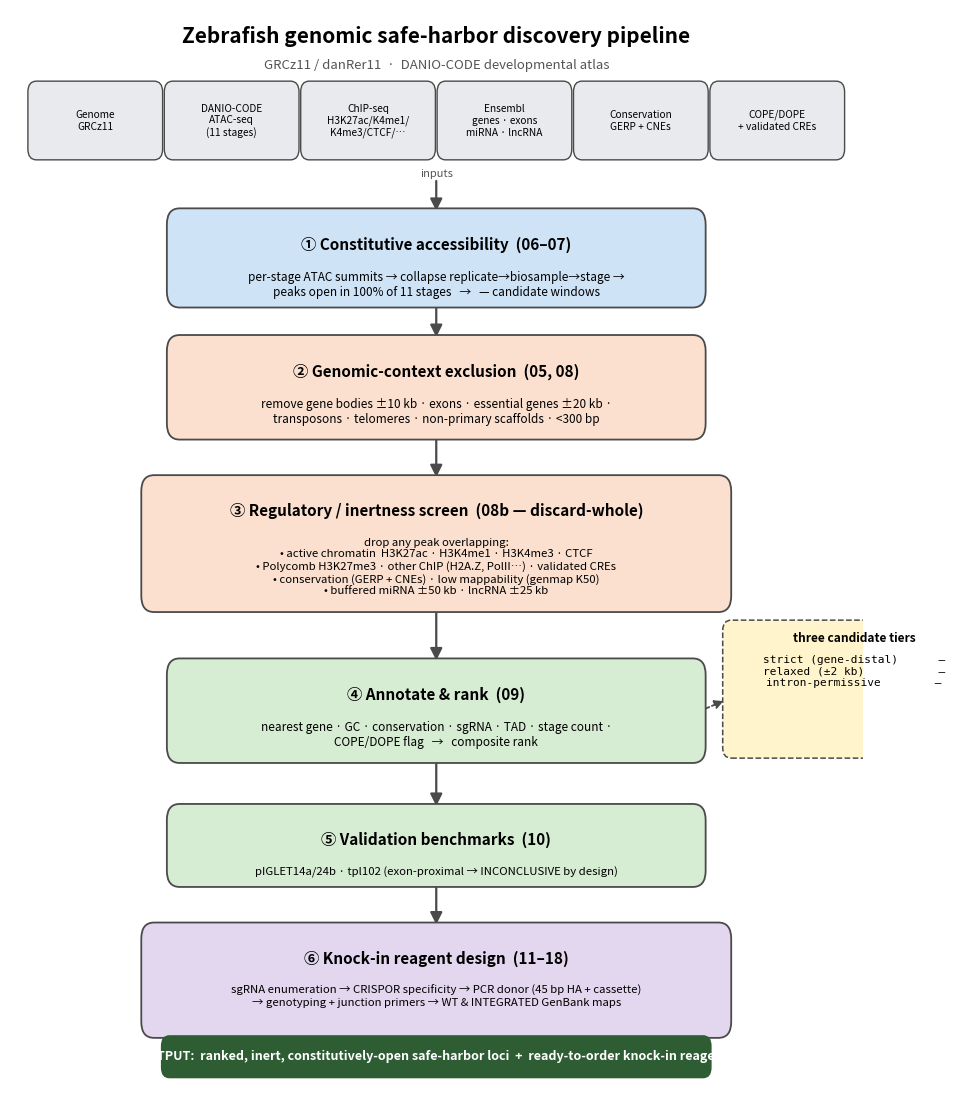

Source code (Python): (Note: this script raises an exception after producing the figure.)
#!/usr/bin/env python3
"""
19_pipeline_figure.py
Render schematics of the zebrafish safe-harbor discovery pipeline.
Counts are read LIVE from the current result tables.

Outputs:
  results/pipeline_schematic.png / .svg        (detailed, vertical)
  results/pipeline_schematic_talk.png / .svg   (simplified, landscape — for talks)
"""
import matplotlib
matplotlib.use("Agg")
import matplotlib.pyplot as plt
from matplotlib.patches import FancyBboxPatch, FancyArrowPatch

C = dict(input="#E8EAED", access="#CFE3F7", excl="#FBE0D0", rank="#D6ECD3",
         design="#E3D7F0", tier="#FFF4CC", out="#2E5D34", edge="#4A4A4A")

def count(path, header=False):
    try:
        with open(path) as f:
            n = sum(1 for _ in f)
        return f"{(n - 1 if header else n):,}"
    except OSError:
        return "—"

N = dict(
    consensus=count("results/consensus_peaks_100pct.bed"),
    strict=count("results/candidate_feature_table.tsv", header=True),
    relaxed=count("results/candidate_feature_table_relaxed.tsv", header=True),
    intronic=count("results/candidate_feature_table_intronic.tsv", header=True),
)

def save(fig, stem):
    for ext in ("png", "svg"):
        fig.savefig(f"results/{stem}.{ext}", dpi=200 if ext == "png" else None, bbox_inches="tight")
    plt.close(fig)


# ============================ detailed (vertical) ============================
def render_detailed():
    fig, ax = plt.subplots(figsize=(11, 14))
    ax.set_xlim(0, 100); ax.set_ylim(0, 100); ax.axis("off")

    def box(x, y, w, h, title, detail, color, tsize=11, dsize=8.5):
        ax.add_patch(FancyBboxPatch((x-w/2, y-h/2), w, h, boxstyle="round,pad=0.6,rounding_size=1.5",
                                    fc=color, ec=C["edge"], lw=1.3, zorder=2))
        ax.text(x, y+h/2-2.0, title, ha="center", va="top", fontsize=tsize, fontweight="bold", zorder=3)
        if detail:
            ax.text(x, y+h/2-5.2, detail, ha="center", va="top", fontsize=dsize, zorder=3)

    def arrow(y1, y2):
        ax.add_patch(FancyArrowPatch((50, y1), (50, y2), arrowstyle="-|>", mutation_scale=18,
                                     lw=1.6, color=C["edge"], zorder=1))

    ax.text(50, 98.5, "Zebrafish genomic safe-harbor discovery pipeline",
            ha="center", va="top", fontsize=15, fontweight="bold")
    ax.text(50, 95.5, "GRCz11 / danRer11  ·  DANIO-CODE developmental atlas",
            ha="center", va="top", fontsize=9.5, color="#555")

    inputs = ["Genome\nGRCz11", "DANIO-CODE\nATAC-seq\n(11 stages)", "ChIP-seq\nH3K27ac/K4me1/\nK4me3/CTCF/…",
              "Ensembl\ngenes · exons\nmiRNA · lncRNA", "Conservation\nGERP + CNEs", "COPE/DOPE\n+ validated CREs"]
    for x, t in zip([10, 26, 42, 58, 74, 90], inputs):
        ax.add_patch(FancyBboxPatch((x-7.5, 86.5), 15, 6.5, boxstyle="round,pad=0.4,rounding_size=1",
                                    fc=C["input"], ec=C["edge"], lw=1.0, zorder=2))
        ax.text(x, 89.7, t, ha="center", va="center", fontsize=7.3, zorder=3)
    ax.text(50, 84.5, "inputs", ha="center", fontsize=8, style="italic", color="#555")

    box(50, 77, 62, 8, "① Constitutive accessibility  (06–07)",
        "per-stage ATAC summits → collapse replicate→biosample→stage →\n"
        f"peaks open in 100% of 11 stages   →   {N['consensus']} candidate windows", C["access"])
    box(50, 65, 62, 8.5, "② Genomic-context exclusion  (05, 08)",
        "remove gene bodies ±10 kb · exons · essential genes ±20 kb ·\n"
        "transposons · telomeres · non-primary scaffolds · <300 bp", C["excl"])
    box(50, 50.5, 68, 11.5, "③ Regulatory / inertness screen  (08b — discard-whole)",
        "drop any peak overlapping:\n"
        "• active chromatin  H3K27ac · H3K4me1 · H3K4me3 · CTCF\n"
        "• Polycomb H3K27me3 · other ChIP (H2A.Z, PolII…) · validated CREs\n"
        "• conservation (GERP + CNEs) · low mappability (genmap K50)\n"
        "• buffered miRNA ±50 kb · lncRNA ±25 kb", C["excl"], dsize=8.2)
    box(50, 35, 62, 8.5, "④ Annotate & rank  (09)",
        "nearest gene · GC · conservation · sgRNA · TAD · stage count ·\n"
        "COPE/DOPE flag   →   composite rank", C["rank"])
    box(50, 22.5, 62, 6.5, "⑤ Validation benchmarks  (10)",
        "pIGLET14a/24b · tpl102 (exon-proximal → INCONCLUSIVE by design)", C["rank"], dsize=8.2)
    box(50, 10, 68, 9.5, "⑥ Knock-in reagent design  (11–18)",
        "sgRNA enumeration → CRISPOR specificity → PCR donor (45 bp HA + cassette)\n"
        "→ genotyping + junction primers → WT & INTEGRATED GenBank maps", C["design"], dsize=8.2)

    ax.add_patch(FancyArrowPatch((50, 84.4), (50, 81.1), arrowstyle="-|>", mutation_scale=18,
                                 lw=1.6, color=C["edge"], zorder=1))
    for y1, y2 in [(72.8, 69.4), (60.6, 56.4), (44.6, 39.4), (30.7, 25.9), (19.1, 14.9)]:
        arrow(y1, y2)

    ax.add_patch(FancyBboxPatch((84, 31), 30, 12, boxstyle="round,pad=0.4,rounding_size=1",
                                fc=C["tier"], ec=C["edge"], lw=1.1, ls="--", zorder=2))
    ax.text(99, 41.4, "three candidate tiers", ha="center", fontsize=8.6, fontweight="bold")
    ax.text(99, 38.6, f"strict (gene-distal)  {N['strict']:>5}\n"
                      f"relaxed (±2 kb)       {N['relaxed']:>5}\n"
                      f"intron-permissive    {N['intronic']:>5}",
            ha="center", va="center", fontsize=8, family="monospace")
    ax.add_patch(FancyArrowPatch((81, 35), (84, 36), arrowstyle="-|>", mutation_scale=13,
                                 lw=1.3, color=C["edge"], ls="--", zorder=1))

    ax.add_patch(FancyBboxPatch((18, 1.2), 64, 3.4, boxstyle="round,pad=0.3,rounding_size=1",
                                fc=C["out"], ec="none", zorder=2))
    ax.text(50, 2.9, "OUTPUT:  ranked, inert, constitutively-open safe-harbor loci  +  ready-to-order knock-in reagents",
            ha="center", va="center", fontsize=9, color="white", fontweight="bold")
    ax.add_patch(FancyArrowPatch((50, 5.2), (50, 4.7), arrowstyle="-|>", mutation_scale=14,
                                 lw=1.4, color=C["edge"], zorder=1))
    save(fig, "pipeline_schematic")


# ============================ talk (landscape) ============================
def render_talk():
    fig, ax = plt.subplots(figsize=(16, 6.5))
    ax.set_xlim(0, 160); ax.set_ylim(0, 65); ax.axis("off")

    ax.text(80, 62, "Finding safe-harbor loci in the zebrafish genome",
            ha="center", va="top", fontsize=19, fontweight="bold")
    # four selection properties as a banner
    ax.text(80, 55.5, "constitutively OPEN   →   INERT   →   gene-distal & SAFE   →   uniquely TARGETABLE",
            ha="center", va="top", fontsize=12, color="#2E5D34", fontweight="bold")

    steps = [
        ("DANIO-CODE\natlas", "ATAC-seq (11 stages)\n+ ChIP-seq marks", C["input"]),
        ("Open in\nevery stage", f"{N['consensus']} constitutively\naccessible windows", C["access"]),
        ("Strip out the\nnon-inert & unsafe", "genes · enhancers/promoters\nPolycomb · conserved (CNE)\nnon-unique · near ncRNA", C["excl"]),
        ("Rank &\nvalidate", f"{N['strict']} safe-harbor loci\n(gene-distal tier)", C["rank"]),
        ("Knock-in\nreagents", "guides · CRISPOR · donors\ngenotyping · GenBank maps", C["design"]),
    ]
    n = len(steps)
    bw, bh, gap = 26, 24, 5.0
    total = n*bw + (n-1)*gap
    x0 = (160-total)/2 + bw/2
    centers = [x0 + i*(bw+gap) for i in range(n)]
    yc = 30
    for (title, detail, color), xc in zip(steps, centers):
        ax.add_patch(FancyBboxPatch((xc-bw/2, yc-bh/2), bw, bh, boxstyle="round,pad=0.8,rounding_size=2.5",
                                    fc=color, ec=C["edge"], lw=1.6, zorder=2))
        ax.text(xc, yc+bh/2-3.2, title, ha="center", va="top", fontsize=12.5, fontweight="bold", zorder=3)
        ax.text(xc, yc-1.5, detail, ha="center", va="center", fontsize=9.2, zorder=3)
    for i in range(n-1):
        ax.add_patch(FancyArrowPatch((centers[i]+bw/2+0.5, yc), (centers[i+1]-bw/2-0.5, yc),
                                     arrowstyle="-|>", mutation_scale=26, lw=2.4, color=C["edge"], zorder=1))

    ax.text(80, 9, f"alternate tiers:  strict {N['strict']}  ·  relaxed {N['relaxed']}  ·  intron-permissive {N['intronic']}",
            ha="center", fontsize=10, style="italic", color="#555")
    ax.text(80, 5, "GRCz11 / danRer11", ha="center", fontsize=9, color="#888")
    save(fig, "pipeline_schematic_talk")


render_detailed()
render_talk()
print(f"counts — consensus {N['consensus']}, strict {N['strict']}, "
      f"relaxed {N['relaxed']}, intron-permissive {N['intronic']}")
print("wrote results/pipeline_schematic{,_talk}.{png,svg}")
